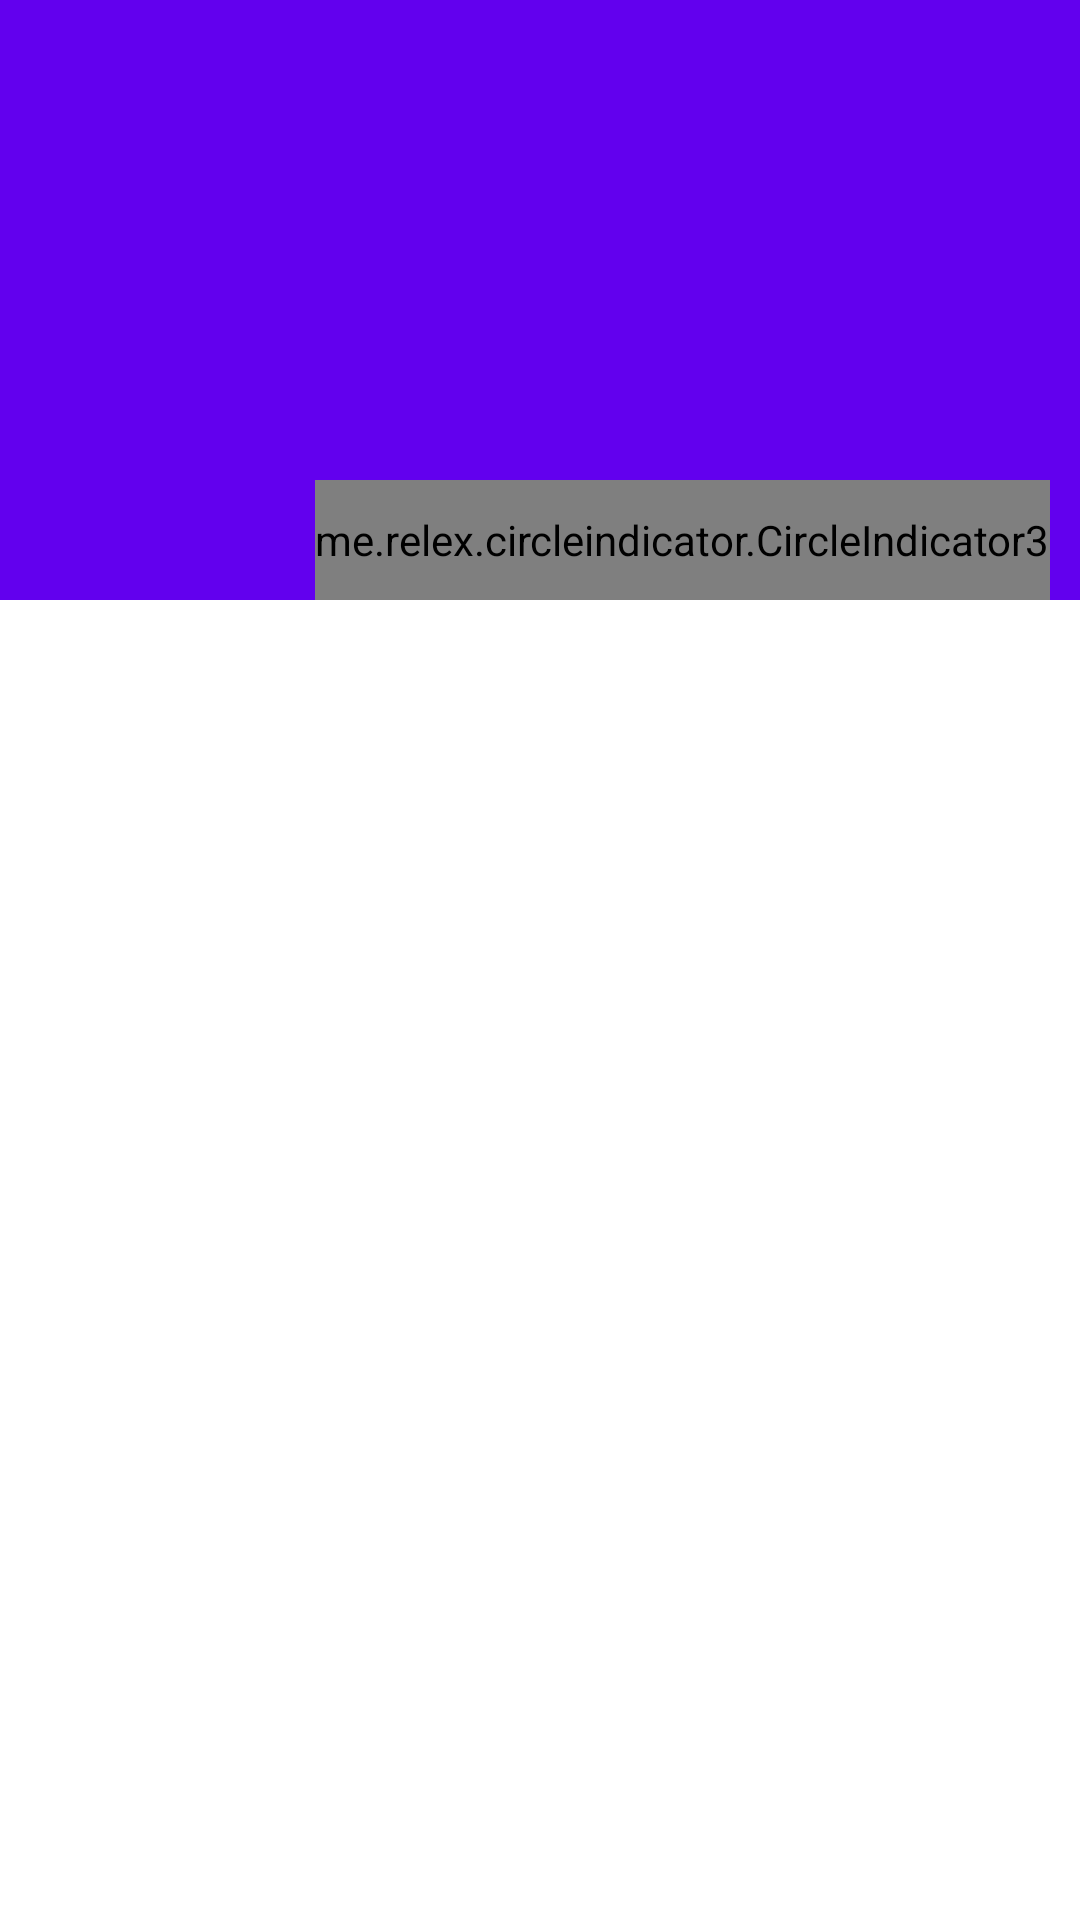

Android layout source for this screen:
<!-- AndroidManifest.xml: application theme Theme.MyGuitarProject -->
<!-- res/layout/fragment_home.xml -->
<?xml version="1.0" encoding="utf-8"?>
<androidx.coordinatorlayout.widget.CoordinatorLayout xmlns:android="http://schemas.android.com/apk/res/android"
    xmlns:app="http://schemas.android.com/apk/res-auto"
    android:layout_width="match_parent"
    android:layout_height="match_parent">

    <com.google.android.material.appbar.AppBarLayout
        android:layout_width="match_parent"
        android:layout_height="wrap_content">

        <RelativeLayout
            android:layout_width="match_parent"
            android:layout_height="200dp"
            app:layout_scrollFlags="scroll|exitUntilCollapsed">

            <androidx.viewpager2.widget.ViewPager2
                android:id="@+id/viewPagerAds"
                android:layout_width="match_parent"
                android:layout_height="match_parent" />

            <me.relex.circleindicator.CircleIndicator3
                android:id="@+id/circleIndicator"
                android:layout_width="wrap_content"
                android:layout_height="40dp"
                android:layout_alignParentEnd="true"
                android:layout_alignParentBottom="true"
                android:layout_marginEnd="10dp"
                app:ci_drawable="@drawable/bg_circleindicator" />
        </RelativeLayout>
    </com.google.android.material.appbar.AppBarLayout>

    <androidx.recyclerview.widget.RecyclerView
        android:id="@+id/rcvCategory"
        android:layout_width="match_parent"
        android:layout_height="wrap_content"
        app:layout_behavior="com.google.android.material.appbar.AppBarLayout$ScrollingViewBehavior" />
</androidx.coordinatorlayout.widget.CoordinatorLayout>
<!-- resources referenced by this layout -->
<resources>
  <!-- drawable bg_circleindicator (drawable) -->
  <?xml version="1.0" encoding="utf-8"?>
  <shape xmlns:android="http://schemas.android.com/apk/res/android"
      android:shape="oval">
      <size android:width="40dp"
          android:height="40dp"/>
      <solid android:color="@color/teal_200"/>
  </shape>
  <style name="Theme.MyGuitarProject" parent="Theme.MaterialComponents.DayNight.NoActionBar">
          
          <item name="colorPrimary">@color/purple_500</item>
          <item name="colorPrimaryVariant">@color/purple_700</item>
          <item name="colorOnPrimary">@color/white</item>
          
          <item name="colorSecondary">@color/teal_200</item>
          <item name="colorSecondaryVariant">@color/teal_700</item>
          <item name="colorOnSecondary">@color/black</item>
          
          <item name="android:statusBarColor" tools:targetApi="l">?attr/colorPrimaryVariant</item>
          
      </style>
  <color name="teal_200">#FF03DAC5</color>
  <color name="purple_500">#FF6200EE</color>
  <color name="purple_700">#FF3700B3</color>
  <color name="white">#FFFFFFFF</color>
  <color name="teal_700">#FF018786</color>
  <color name="black">#FF000000</color>
</resources>
